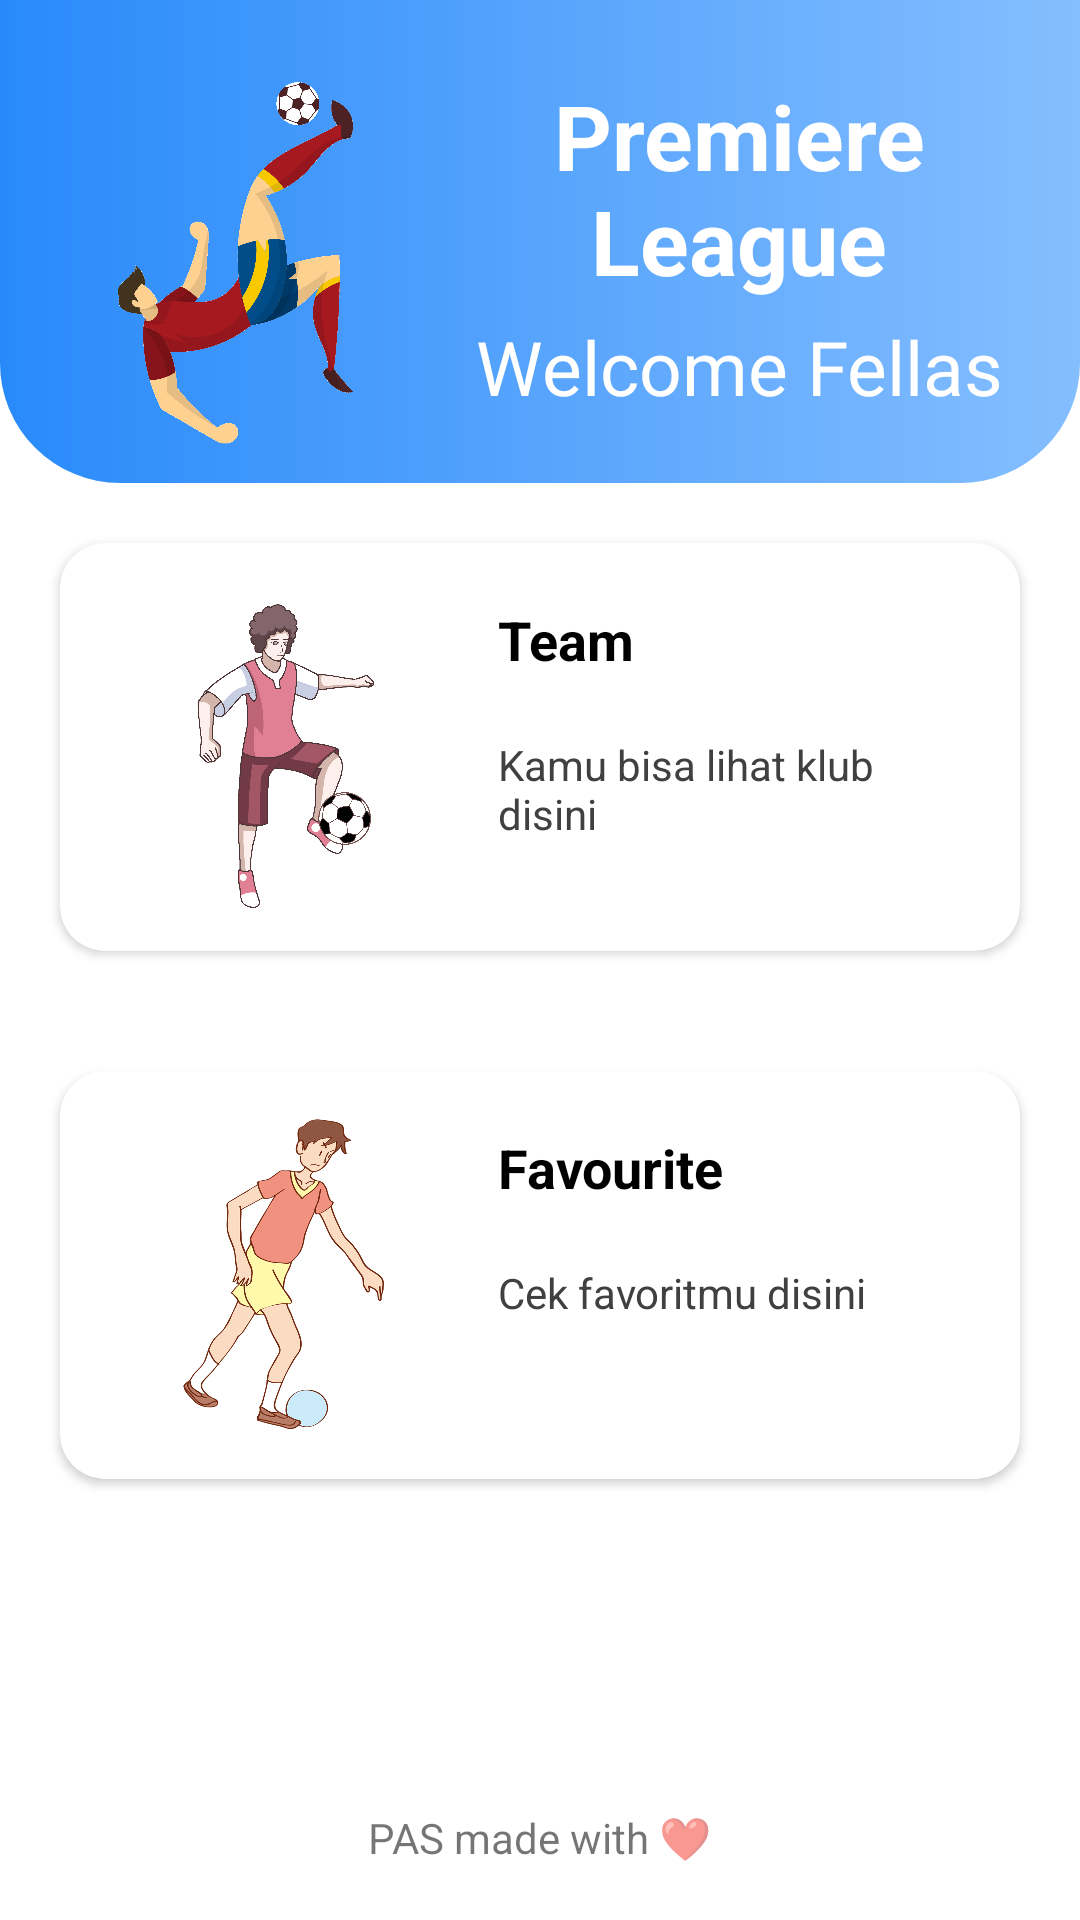

This screen was rendered from an Android layout file. Write that file and the resources it references.
<!-- AndroidManifest.xml: application theme Theme.PasGanjil -->
<!-- res/layout/activity_main_menu.xml -->
<?xml version="1.0" encoding="utf-8"?>
<LinearLayout xmlns:android="http://schemas.android.com/apk/res/android"
    xmlns:app="http://schemas.android.com/apk/res-auto"
    xmlns:tools="http://schemas.android.com/tools"
    android:layout_width="match_parent"
    android:layout_height="match_parent"
    android:orientation="vertical"
    tools:context=".MainMenu">


    <LinearLayout
        android:layout_width="match_parent"
        android:layout_height="161dp"
        android:background="@drawable/header_bg"
        android:gravity="bottom"
        android:orientation="vertical"
        android:padding="12dp">
<LinearLayout
    android:layout_width="match_parent"
    android:layout_height="wrap_content"
    android:orientation="horizontal">
    <ImageView
        android:layout_width="133dp"
        android:layout_height="124dp"
        android:src="@mipmap/vector"
        android:outlineAmbientShadowColor="@color/black"/>
    <LinearLayout
        android:layout_width="match_parent"
        android:layout_height="wrap_content"
        android:orientation="vertical">
        <TextView
            android:layout_width="match_parent"
            android:layout_height="wrap_content"
            android:text="Premiere League"
            android:gravity="center"
            android:textSize="30dp"
            android:textColor="@color/white"
            android:textStyle="bold"/>
        <TextView
            android:layout_width="match_parent"
            android:layout_height="wrap_content"
            android:text="Welcome Fellas"
            android:gravity="center"
            android:textSize="25dp"
            android:textColor="@color/white"
            android:padding="5dp"/>
    </LinearLayout>


</LinearLayout>




    </LinearLayout>


    <LinearLayout
        android:layout_width="match_parent"
        android:layout_height="match_parent"
        android:orientation="vertical">
        <androidx.cardview.widget.CardView
            android:id="@+id/menu1"
            android:layout_width="match_parent"
            android:layout_height="wrap_content"
            android:layout_margin="20dp"
            android:layout_marginBottom="1dp"
            app:cardCornerRadius="15dp"
            app:contentPadding="10dp"
            app:elevation="30dp">

            <LinearLayout
                android:layout_width="match_parent"
                android:layout_height="wrap_content"
                android:orientation="horizontal">

                <ImageView
                    android:layout_width="126dp"
                    android:layout_height="116dp"
                    android:src="@mipmap/ball" />

                <LinearLayout
                    android:layout_width="match_parent"
                    android:layout_height="wrap_content"
                    android:orientation="vertical">

                    <TextView
                        android:id="@+id/articleName"
                        style="@android:style/TextAppearance.Medium"
                        android:layout_width="match_parent"
                        android:layout_height="wrap_content"
                        android:elevation="3dp"
                        android:ellipsize="marquee"
                        android:focusable="true"
                        android:gravity="left"
                        android:marqueeRepeatLimit="marquee_forever"
                        android:padding="10dp"
                        android:singleLine="true"
                        android:text="Team"
                        android:textColor="#000000"
                        tools:targetApi="lollipop"
                        android:textStyle="bold"/>
                    <TextView
                        android:layout_width="match_parent"
                        android:layout_height="wrap_content"
                        android:text="Kamu bisa lihat klub disini"
                        android:padding="10dp"
                        android:textColor="#404040"/>
                </LinearLayout>


            </LinearLayout>

        </androidx.cardview.widget.CardView>

        <androidx.cardview.widget.CardView
            android:id="@+id/menu2"
            android:layout_width="match_parent"
            android:layout_height="wrap_content"
            android:layout_margin="20dp"
            android:layout_marginBottom="1dp"
            app:cardCornerRadius="15dp"
            app:contentPadding="10dp"
            app:elevation="30dp">

            <LinearLayout
                android:layout_width="match_parent"
                android:layout_height="wrap_content"
                android:orientation="horizontal">

                <ImageView
                    android:layout_width="126dp"
                    android:layout_height="116dp"
                    android:src="@mipmap/boll" />

                <LinearLayout
                    android:layout_width="match_parent"
                    android:layout_height="wrap_content"
                    android:orientation="vertical">

                    <TextView
                        android:textStyle="bold"
                        android:id="@+id/articleFavourite"
                        style="@android:style/TextAppearance.Medium"
                        android:layout_width="match_parent"
                        android:layout_height="wrap_content"
                        android:elevation="3dp"
                        android:ellipsize="marquee"
                        android:focusable="true"
                        android:gravity="left"
                        android:marqueeRepeatLimit="marquee_forever"
                        android:padding="10dp"
                        android:singleLine="true"
                        android:text="Favourite"
                        android:textColor="#000000"
                        tools:targetApi="lollipop" />

                    <TextView
                        android:layout_width="match_parent"
                        android:layout_height="wrap_content"
                        android:text="Cek favoritmu disini"
                        android:padding="10dp"
                        android:textColor="#404040"/>
                </LinearLayout>


            </LinearLayout>

        </androidx.cardview.widget.CardView>


        <TextView
            android:layout_width="wrap_content"
            android:layout_height="wrap_content"
            android:text="PAS made with ❤️️"
            android:layout_gravity="center"
            android:layout_marginTop="90dp"/>

    </LinearLayout>




</LinearLayout>
<!-- resources referenced by this layout -->
<resources>
  <!-- drawable header_bg (drawable) -->
  <?xml version="1.0" encoding="utf-8"?>
  <shape xmlns:android="http://schemas.android.com/apk/res/android">
      <gradient android:startColor="#288afa"
          android:endColor="#85beff"/>
      <corners
          android:bottomRightRadius="40dp"
          android:bottomLeftRadius="40dp"/>
  
  </shape>
  <!-- mipmap ball: png bitmap (mipmap-mdpi, 91975 bytes) -->
  <!-- mipmap boll: png bitmap (mipmap-mdpi, 269851 bytes) -->
  <!-- mipmap vector: png bitmap (mipmap-mdpi, 57776 bytes) -->
  <style name="Theme.PasGanjil" parent="Theme.MaterialComponents.Light.NoActionBar">
          
          <item name="colorPrimary">@color/purple_500</item>
          <item name="colorPrimaryVariant">@color/material_on_surface_disabled</item>
          <item name="colorOnPrimary">@color/white</item>
          
          <item name="colorSecondary">@color/teal_200</item>
          <item name="colorSecondaryVariant">@color/teal_700</item>
          <item name="colorOnSecondary">@color/black</item>
          
          <item name="android:statusBarColor" tools:targetApi="l">?attr/colorPrimaryVariant</item>
          
      </style>
  <!-- not gathered from this repository: default colours our renderer supplied (Android Studio template values) -->
  <color name="purple_500">#FF6200EE</color>
  <color name="teal_200">#FF03DAC5</color>
  <color name="teal_700">#FF018786</color>
  <color name="black">#FF000000</color>
  <color name="white">#FFFFFFFF</color>
</resources>
